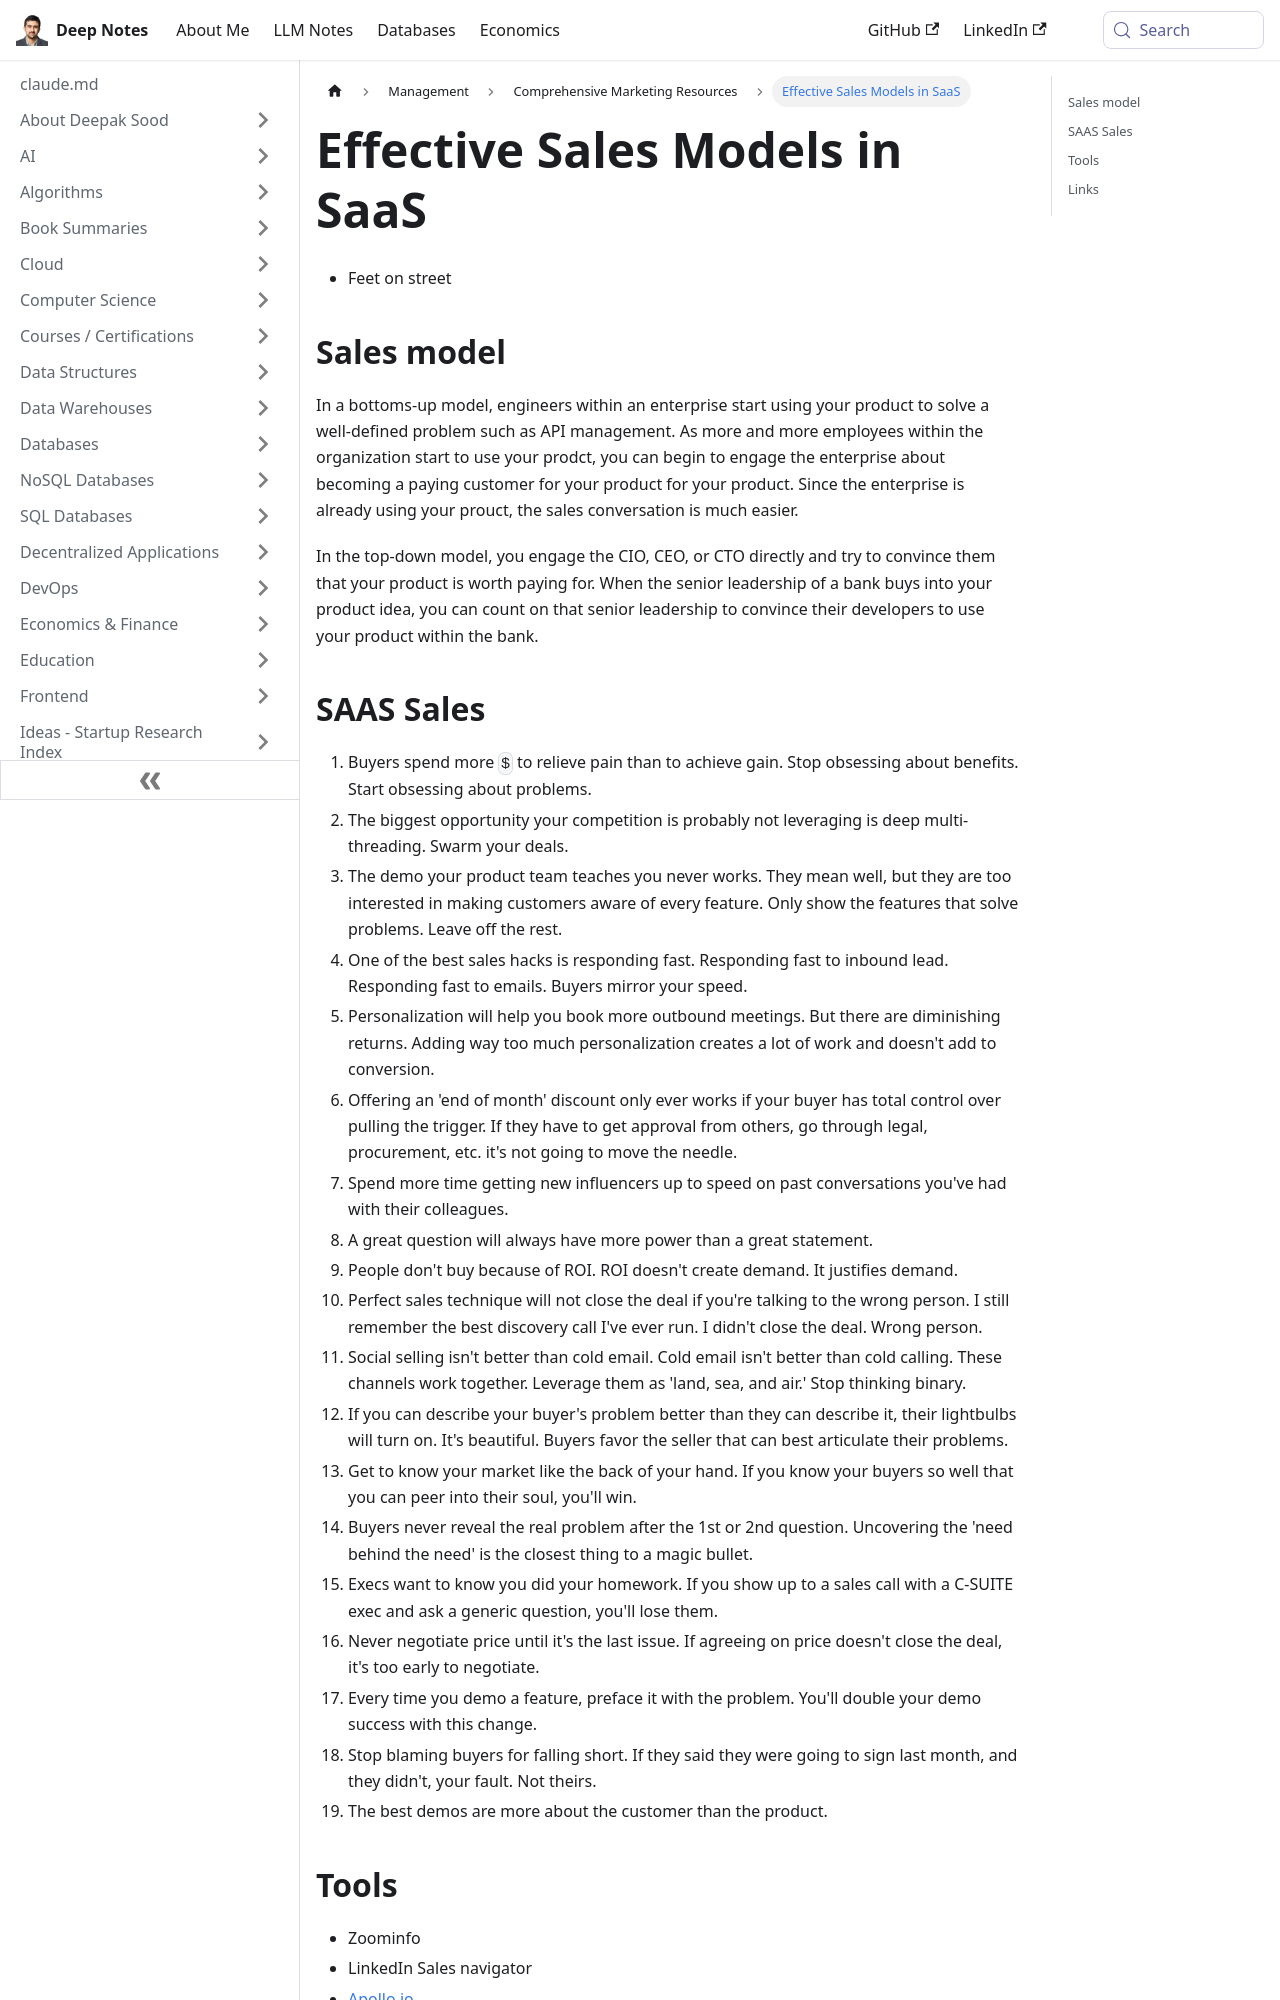

repository: deepaksood619/deepaksood619.github.io · page: management/marketing-sales/sales/index.html · generator: docusaurus

---
slug: /management/marketing-sales/sales
title: Effective Sales Models in SaaS
description: Explore bottoms-up and top-down sales strategies for SaaS, enhancing your product's enterprise adoption and revenue potential.
created: 2023-03-29
updated: 2026-06-18
---
- Feet on street

## Sales model

In a bottoms-up model, engineers within an enterprise start using your product to solve a well-defined problem such as API management. As more and more employees within the organization start to use your prodct, you can begin to engage the enterprise about becoming a paying customer for your product for your product. Since the enterprise is already using your prouct, the sales conversation is much easier.

In the top-down model, you engage the CIO, CEO, or CTO directly and try to convince them that your product is worth paying for. When the senior leadership of a bank buys into your product idea, you can count on that senior leadership to convince their developers to use your product within the bank.
